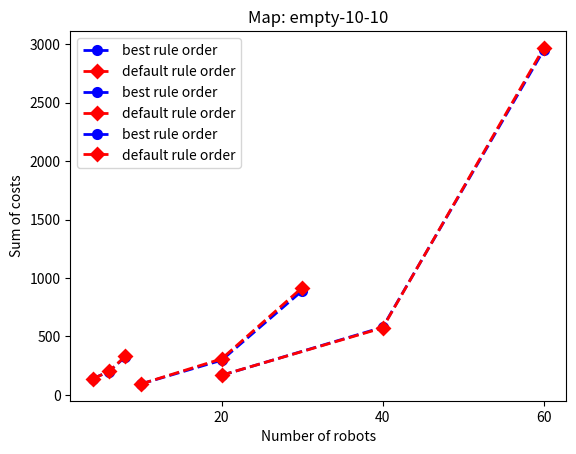

Python code for this plot:
import matplotlib.pyplot as plt

# Define a line style for the plots
line_style = '--'

# Define the marker size
marker_size = 6

# Define the marker edge width
marker_edge_width = 2

# Create some sample data
passage_best = [139.605, 199.302, 323.483]
passage_default = [137.436, 200.148, 328.397]
r1 = [4, 6, 8]

random_10_10_20_best = [94.042, 296.384, 890.753]
random_10_10_20_default = [93.608, 308.192, 917.771]
r2 = [10, 20, 30]

empty_10_10_best = [166.897, 578.515, 2950.809]
empty_10_10_default = [168.312, 573.606, 2968.412]
r3 = [20, 40, 60]

# Create the first plot
plt.plot(r1, passage_best, marker='o', linestyle=line_style, linewidth=2, markersize=marker_size, markeredgewidth=marker_edge_width, label='best rule order', color="blue")
plt.plot(r1, passage_default, marker='D', linestyle=line_style, linewidth=2, markersize=marker_size, markeredgewidth=marker_edge_width, label='default rule order', color="red")
plt.title('Map: passage')
plt.xlabel('Number of robots')
plt.ylabel('Sum of costs')
plt.xticks(r1[::])
plt.legend()
plt.show()

# Create the second plot
plt.plot(r2, random_10_10_20_best, marker='o', linestyle=line_style, linewidth=2, markersize=marker_size, markeredgewidth=marker_edge_width, label='best rule order', color="blue")
plt.plot(r2, random_10_10_20_default, marker='D', linestyle=line_style, linewidth=2, markersize=marker_size, markeredgewidth=marker_edge_width, label='default rule order', color="red")
plt.title('Map: random-10-10-20')
plt.xlabel('Number of robots')
plt.ylabel('Sum of costs')
plt.xticks(r2[::])
plt.legend()
plt.show()

# Create the third plot
plt.plot(r3, empty_10_10_best, marker='o', linestyle=line_style, linewidth=2, markersize=marker_size, markeredgewidth=marker_edge_width, label='best rule order', color="blue")
plt.plot(r3, empty_10_10_default, marker='D', linestyle=line_style, linewidth=2, markersize=marker_size, markeredgewidth=marker_edge_width, label='default rule order', color="red")
plt.title('Map: empty-10-10')
plt.xlabel('Number of robots')
plt.ylabel('Sum of costs')
plt.xticks(r3[::])
plt.legend()
plt.show()
